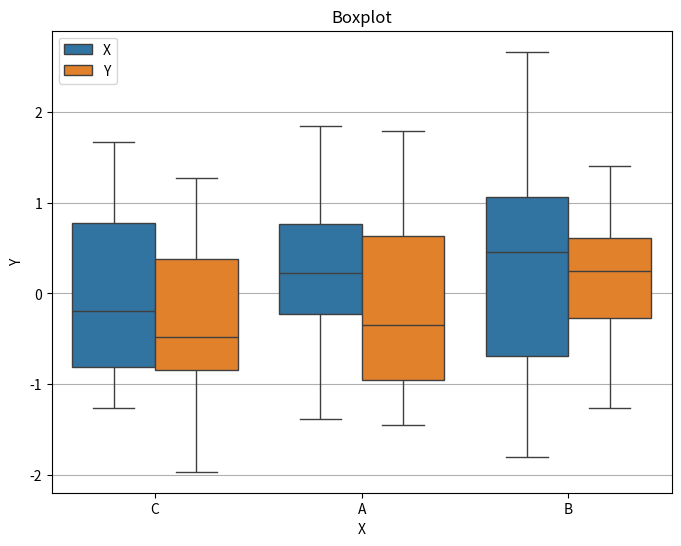

This figure's Python source:
import numpy as np
import pandas as pd
from typing import List

import matplotlib.pyplot as plt
import seaborn as sns


def boxplot(data: pd.DataFrame,
            x: str,
            y: str,
            hue: str=None,
            figsize: tuple=(8, 6),
            save_path: str=None,
            grid: bool=True,
            title: str=None,
            xlabel: str=None,
            ylabel: str=None) -> None:
    fig, ax = plt.subplots(1, 1, figsize=figsize)
    plt.grid(visible=grid)

    if hue is not None:
        sns.boxplot(data=data, x=x, y=y, hue=hue)
    else:
        sns.boxplot(data=data, x=x, y=y)

    if title is not None:
        plt.title(title)
    if xlabel is not None:
        plt.xlabel(xlabel)
    if ylabel is not None:
        plt.ylabel(ylabel)

    plt.legend(loc='upper left')

    if save_path is not None:
        plt.savefig(save_path)
    else:
        plt.show()


if __name__ == "__main__":
    data = pd.DataFrame({
        'x': np.random.choice(['A', 'B', 'C'], 100),
        'y': np.random.randn(100),
        'hue': np.random.choice(['X', 'Y'], 100)
    })

    boxplot(data, 'x', 'y', 'hue', title='Boxplot', xlabel='X', ylabel='Y')
